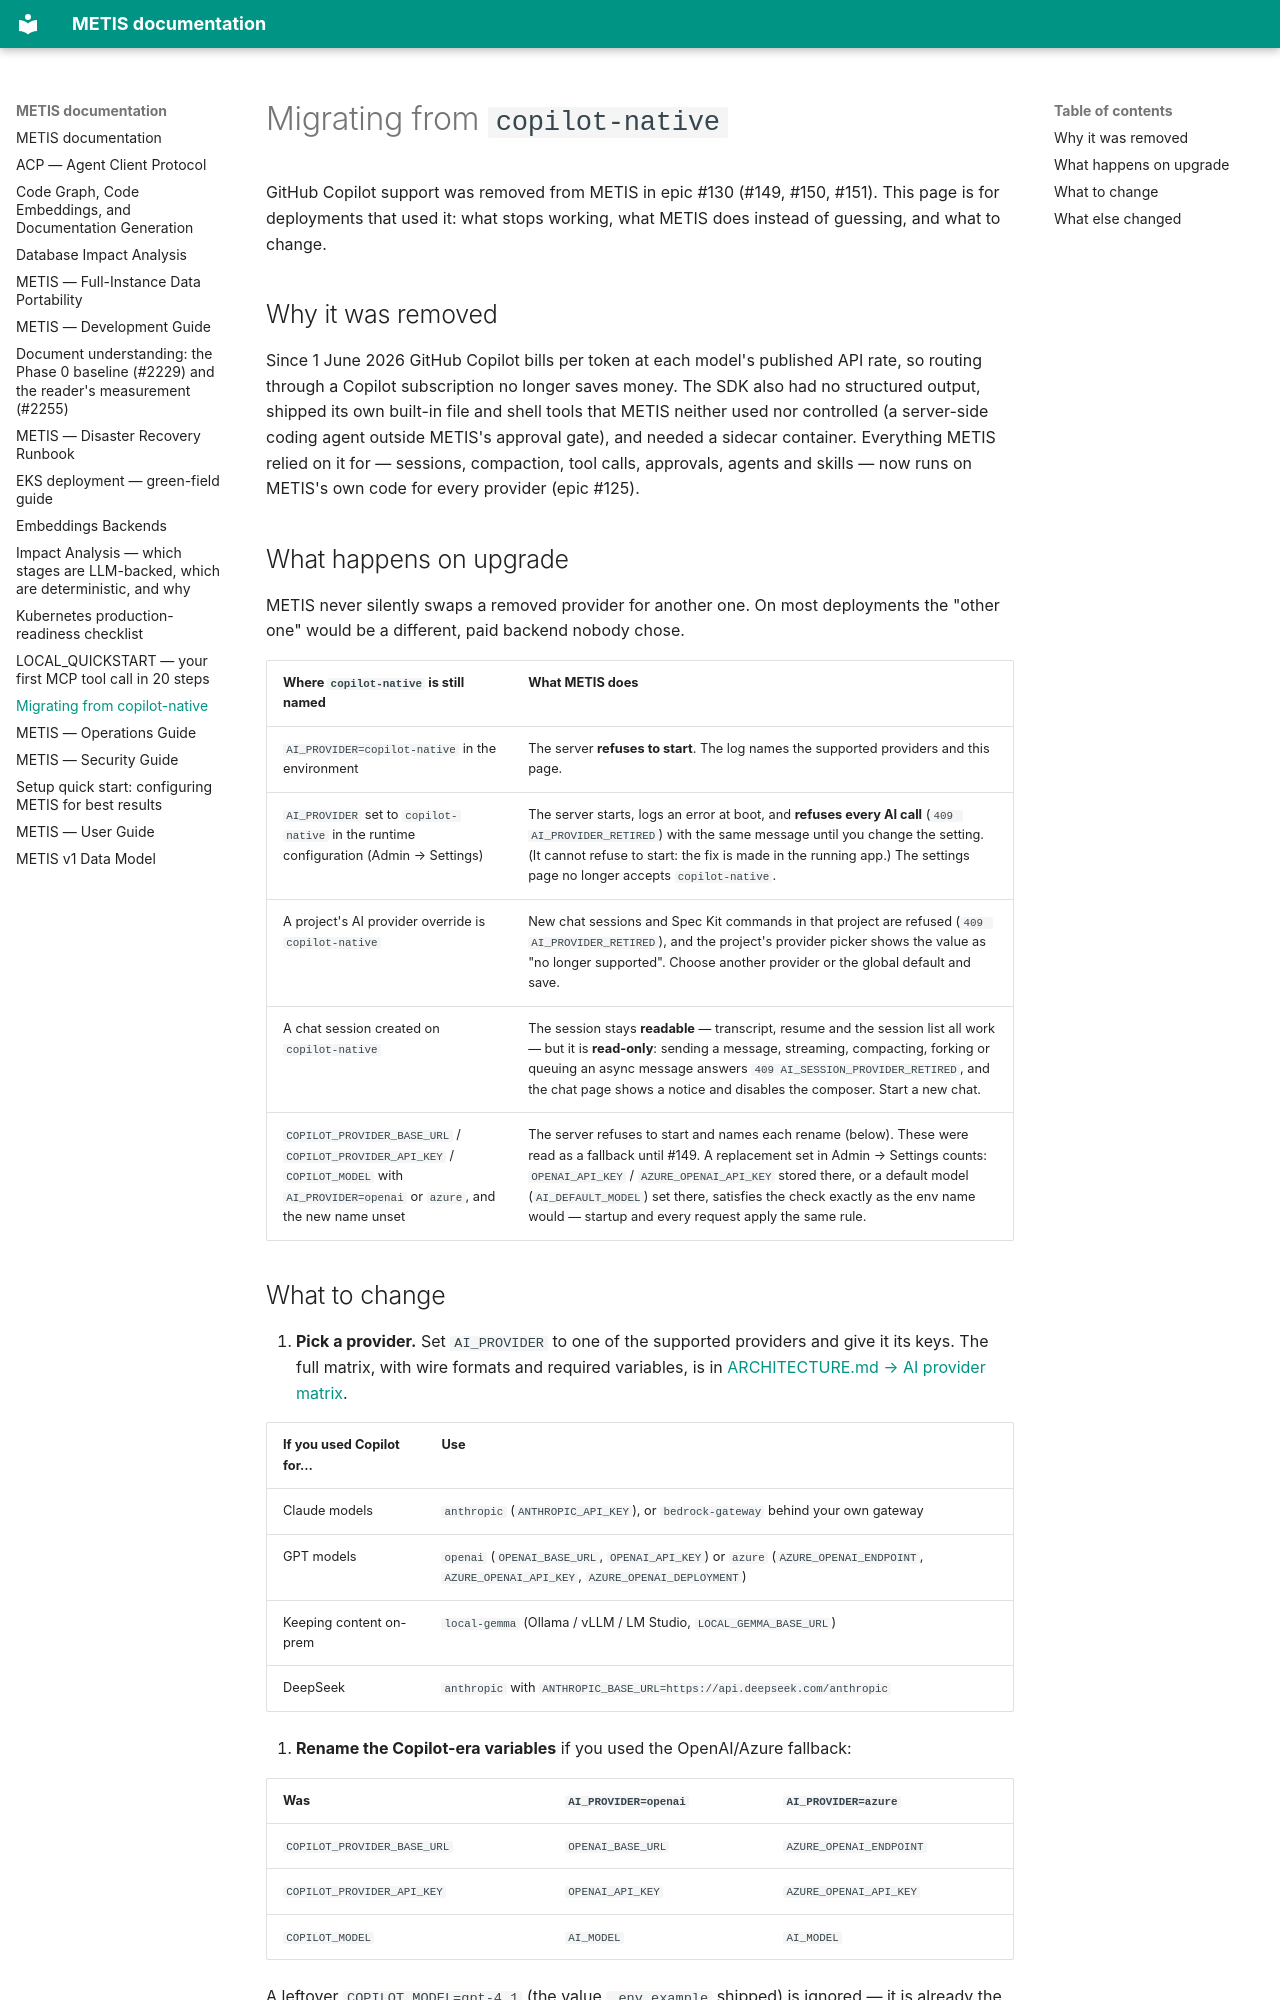

repository: openzigs/metis · page: MIGRATING_FROM_COPILOT/index.html · generator: mkdocs

# Migrating from `copilot-native`

GitHub Copilot support was removed from METIS in epic #130 (#149, #150, #151). This page is
for deployments that used it: what stops working, what METIS does instead of guessing, and
what to change.

## Why it was removed

Since 1 June 2026 GitHub Copilot bills per token at each model's published API rate, so
routing through a Copilot subscription no longer saves money. The SDK also had no
structured output, shipped its own built-in file and shell tools that METIS neither used
nor controlled (a server-side coding agent outside METIS's approval gate), and needed a
sidecar container. Everything METIS relied on it for — sessions, compaction, tool calls,
approvals, agents and skills — now runs on METIS's own code for every provider (epic #125).

## What happens on upgrade

METIS never silently swaps a removed provider for another one. On most deployments the
"other one" would be a different, paid backend nobody chose.

| Where `copilot-native` is still named | What METIS does |
|---|---|
| `AI_PROVIDER=copilot-native` in the environment | The server **refuses to start**. The log names the supported providers and this page. |
| `AI_PROVIDER` set to `copilot-native` in the runtime configuration (Admin → Settings) | The server starts, logs an error at boot, and **refuses every AI call** (`409 AI_PROVIDER_RETIRED`) with the same message until you change the setting. (It cannot refuse to start: the fix is made in the running app.) The settings page no longer accepts `copilot-native`. |
| A project's AI provider override is `copilot-native` | New chat sessions and Spec Kit commands in that project are refused (`409 AI_PROVIDER_RETIRED`), and the project's provider picker shows the value as "no longer supported". Choose another provider or the global default and save. |
| A chat session created on `copilot-native` | The session stays **readable** — transcript, resume and the session list all work — but it is **read-only**: sending a message, streaming, compacting, forking or queuing an async message answers `409 AI_SESSION_PROVIDER_RETIRED`, and the chat page shows a notice and disables the composer. Start a new chat. |
| `COPILOT_PROVIDER_BASE_URL` / `COPILOT_PROVIDER_API_KEY` / `COPILOT_MODEL` with `AI_PROVIDER=openai` or `azure`, and the new name unset | The server refuses to start and names each rename (below). These were read as a fallback until #149. A replacement set in Admin → Settings counts: `OPENAI_API_KEY` / `AZURE_OPENAI_API_KEY` stored there, or a default model (`AI_DEFAULT_MODEL`) set there, satisfies the check exactly as the env name would — startup and every request apply the same rule. |
